Run: headless pygame with SDL's dummy video driver; simulated clock (each Clock.tick advances the game by its frame time, no real sleeping); random seed 0; keys injected as events and as key.get_pressed() state; no mouse input.
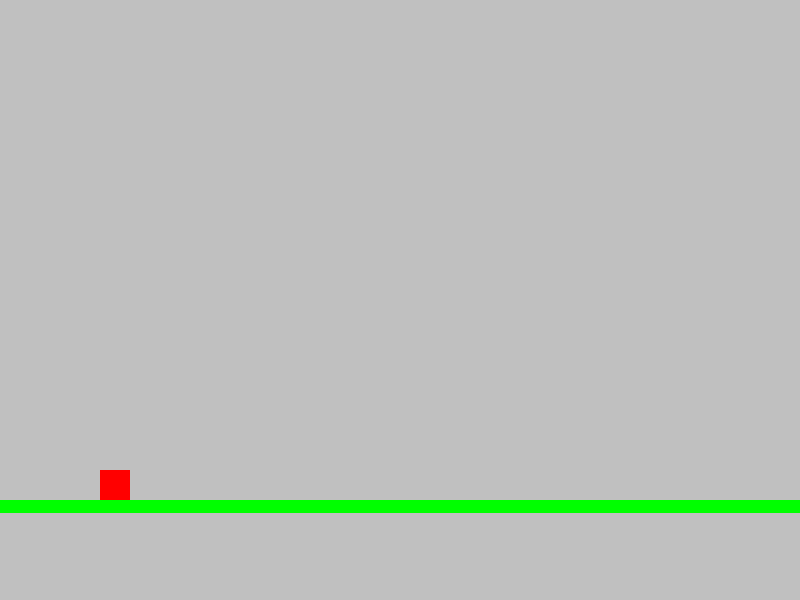
Frame 1 of 4 · flips 1–60 · no input
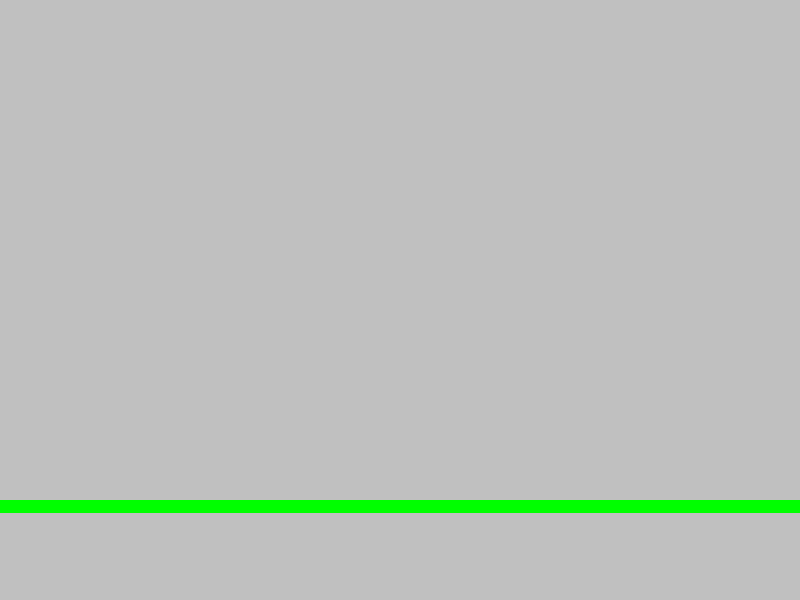
Frame 2 of 4 · flips 61–180 · tapped SPACE, RETURN · held RIGHT (→), D
Frame 3 of 4 · flips 181–300 · held DOWN (↓), S · screen unchanged from frame 2, image omitted
Frame 4 of 4 · flips 301–420 · held LEFT (←), A, UP (↑), W · screen unchanged from frame 3, image omitted

The pygame program that drew these frames:

import pygame
def update_physics ():
    global acc_x, acc_y, vel_x, vel_y, x, y
    vel_x += acc_x
    if vel_x > maxvel_x:
        vel_x = maxvel_x
    if vel_x < -maxvel_x:
        vel_x = -maxvel_x
    vel_y += acc_y
    if vel_y > maxvel_y:
        vel_y = maxvel_y
    if vel_y < -maxvel_y:
        vel_y = -maxvel_y
    x += vel_x
    y += vel_y
    if y>470:
        y=470.0
pygame.init ()
screen = pygame.display.set_mode([800,600])
running=True
x=100.0
y=100.0
vel_x = 0.0
vel_y = 0.0
acc_x = 0.0
acc_y = 10.0
maxvel_x = 15.0
maxvel_y = 70.0
while running==True:
    screen.fill((192,192,192))
    rect = pygame.Rect(x,y,30,30)
    pygame.draw.rect(screen,(255,0,0),rect)
    ground=pygame.Rect(0,500,800,13)
    pygame.draw.rect(screen,(0,255,0), ground)
    pygame.display.flip()
    pygame.time.delay(50)
    keys = pygame.key.get_pressed()
    if keys[pygame.K_a]:
        acc_x=-2.0
    elif keys[pygame.K_d]:
        acc_x=2.0
    else:
        acc_x = 0.0
    if keys[pygame.K_w]:
        vel_y=-50.0
    if keys[pygame.K_s]:
        y+=1.0
    update_physics ()
    for event in pygame.event.get():
        if event.type==pygame.QUIT:
            running=False
pygame.quit()
